5-way image classification set "datasets" from GitHub (MChandraR/MangroveClassification); label vocabulary: Bruguiera Gymnorrhiza, Lumnitzera Littorea, Rhizophora Apiculata, Sonneratia Alba, Xylocarpus Granatum.

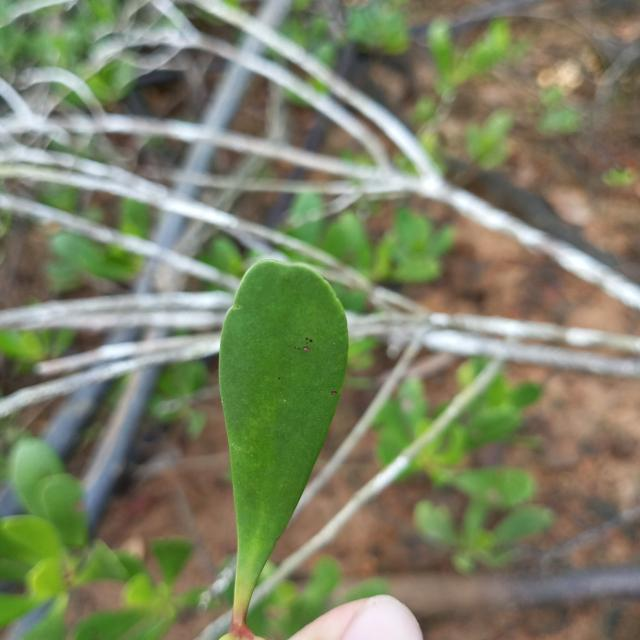
Label: Lumnitzera Littorea

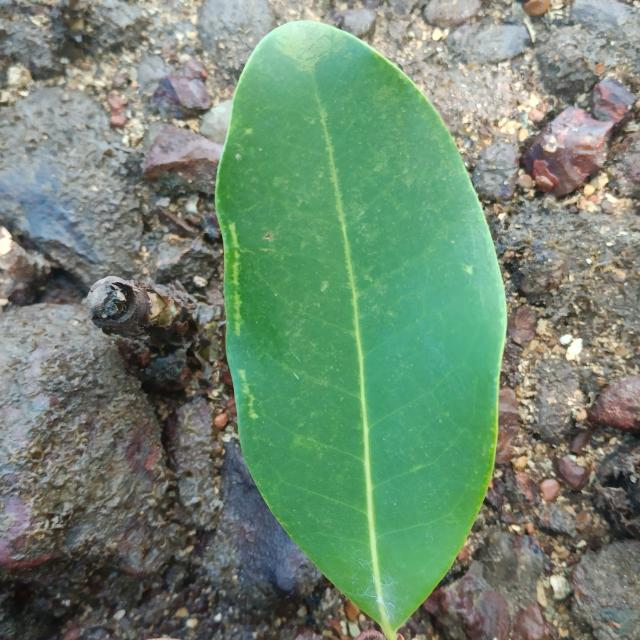
Label: Xylocarpus Granatum

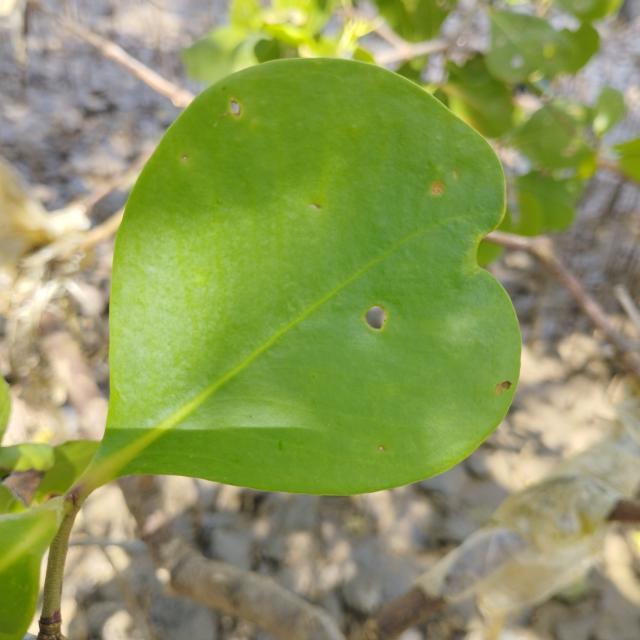
Label: Sonneratia Alba

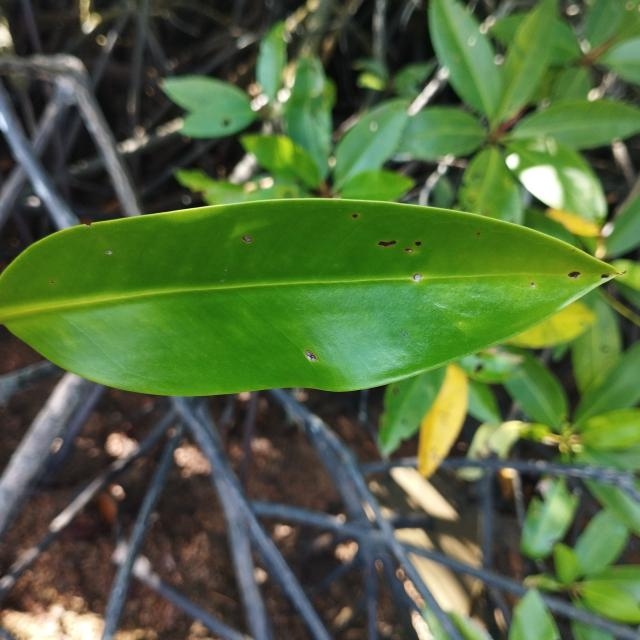
Label: Rhizophora Apiculata

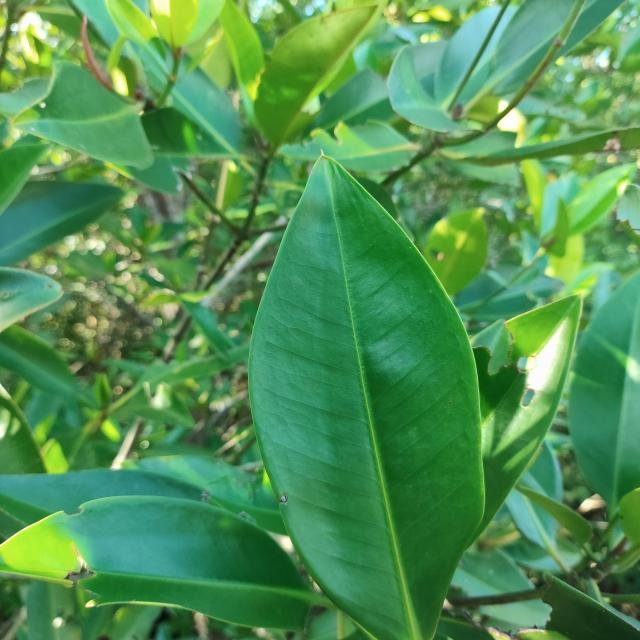
Label: Rhizophora Apiculata

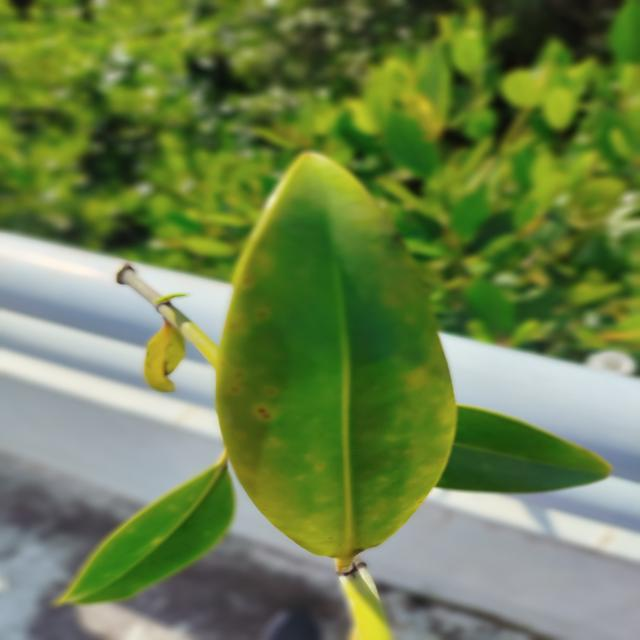
Label: Bruguiera Gymnorrhiza
